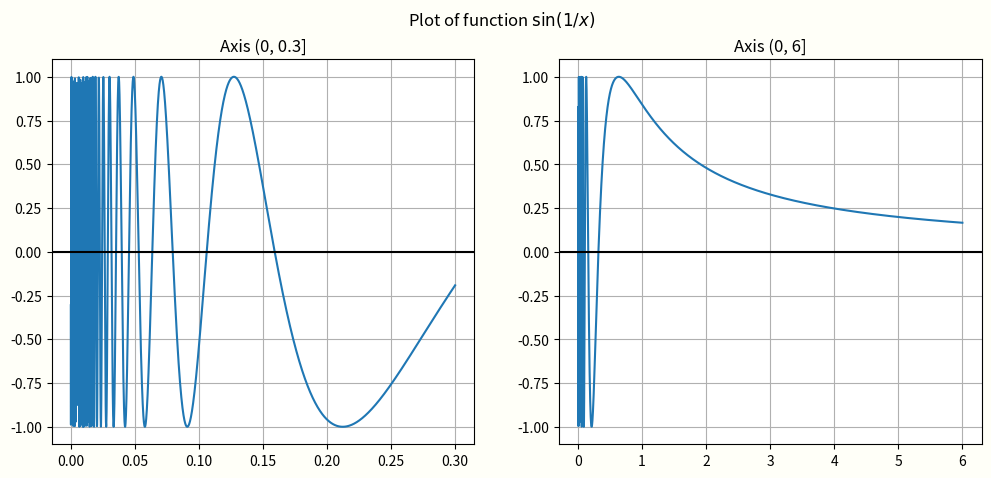

Here is the Python script that generated this plot: (Note: this script raises an exception after producing the figure.)
import numpy as np
import matplotlib.pyplot as plt 


def plot_sin_1_x():
    x = np.arange(0, 0.3, 0.0001)
    y = np.sin(1/x)

    x1 = np.arange(0, 6, 0.001)
    y1 = np.sin(1/x1)

    fig, axs = plt.subplots(1, 2, figsize=(12, 5), facecolor='#fffff8')
    axs[0].plot(x, y)
    axs[0].axhline(y=0, color='k')
    axs[0].grid()
    axs[0].set_title('Axis (0, 0.3]')
    axs[1].plot(x1, y1)
    axs[1].axhline(y=0, color='k')
    axs[1].grid()
    axs[1].set_title('Axis (0, 6]')
    fig.suptitle(r"Plot of function $\sin(1/x)$")
    fig.savefig('docs/math/fourier/images/sinfun.png', dpi=600, bbox_inches='tight')
    
    
if __name__ == "__main__":
    plot_sin_1_x()
